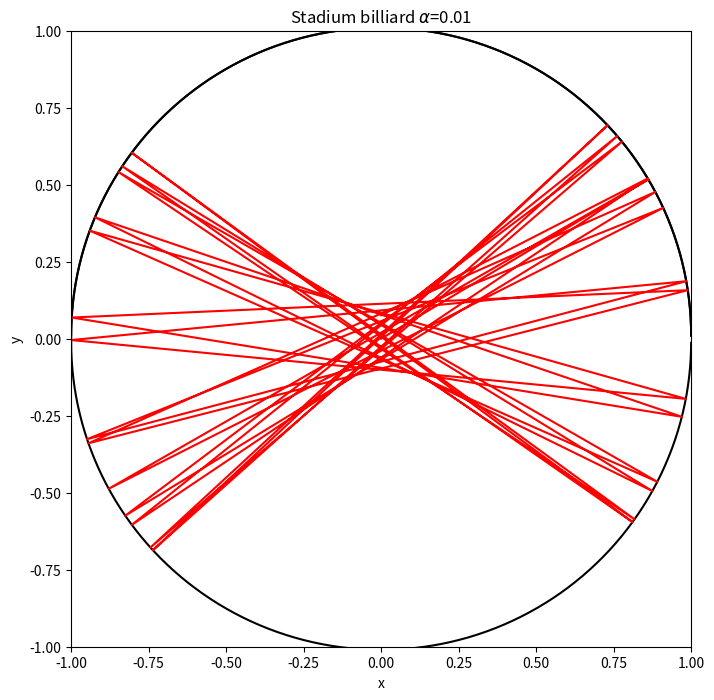

Reproduce this figure in Python.
# -*- coding: utf-8 -*-
"""
Created on Sun Nov 20 11:55:12 2016

@author: 赵晓胜
"""

import matplotlib.pyplot as plt
import numpy as np
class billiard_circle():
    def __init__(self,x_0,y_0,vx_0,vy_0,N,dt):
        self.x_0 = x_0
        self.y_0 = y_0
        self.vx_0 = vx_0
        self.vy_0 = vy_0
        self.N = N
        self.dt = dt
    def motion_calculate(self):
        self.x = []
        self.y = []
        self.vx = []
        self.vy = []
        self.t = [0]
        self.x.append(self.x_0)
        self.y.append(self.y_0)
        self.vx.append(self.vx_0)
        self.vy.append(self.vy_0)
        for i in range(1,self.N):
            self.x.append(self.x[i - 1] + self.vx[i - 1]*self.dt)
            self.y.append(self.y[i - 1] + self.vy[i - 1]*self.dt)
            self.vx.append(self.vx[i - 1])
            self.vy.append(self.vy[i - 1])
            if (np.sqrt( self.x[i]**2+(self.y[i]-0.01)**2 ) > 1.0) and self.y[i]>0.01:
                self.x[i],self.y[i] = self.correct('np.sqrt(x**2+(y-0.01)**2) < 1.0',self.x[i - 1], self.y[i - 1], self.vx[i - 1], self.vy[i - 1])
                self.vx[i],self.vy[i] = self.reflect1(self.x[i],self.y[i],self.vx[i - 1], self.vy[i - 1])
            elif (np.sqrt( self.x[i]**2+(self.y[i]+0.01)**2 ) > 1.0) and self.y[i]<-0.01:
                self.x[i],self.y[i] = self.correct('np.sqrt(x**2+(y+0.01)**2) < 1.0',self.x[i - 1], self.y[i - 1], self.vx[i - 1], self.vy[i - 1])
                self.vx[i],self.vy[i] = self.reflect2(self.x[i],self.y[i],self.vx[i - 1], self.vy[i - 1])
            elif (self.x[i] < -1.0) and self.y[i]>-0.01 and self.y[i]<0.01:
                self.x[i],self.y[i] = self.correct('x>-1.0',self.x[i - 1], self.y[i - 1], self.vx[i - 1], self.vy[i - 1])
                self.vx[i] = - self.vx[i]
            elif (self.x[i] > 1.0) and self.y[i]>-0.01 and self.y[i]<0.01:
                self.x[i],self.y[i] = self.correct('x<1.0',self.x[i - 1], self.y[i - 1], self.vx[i - 1], self.vy[i - 1])
                self.vx[i] = - self.vx[i]
            self.t.append(self.t[i - 1] + self.dt)
              
        return self.x, self.y
        
    def correct(self,condition,x,y,vx,vy):
        vx_c = vx/100.0
        vy_c = vy/100.0
        while eval(condition):
            x = x + vx_c*self.dt
            y = y + vy_c*self.dt
        return x-vx_c*self.dt,y-vy_c*self.dt    
    def reflect1(self,x,y,vx,vy):
        module = np.sqrt(x**2+(y-0.01)**2)  ### normalization
        x = x/module
        y = (y-0.01)/module+0.01
        v = np.sqrt(vx**2+vy**2)
        cos1 = (vx*x+vy*(y-0.01))/v
        cos2 = (vx*(y-0.01)-vy*x)/v
        vt = -v*cos1
        vc = v*cos2 
        vx_n = vt*x+vc*(y-0.01)
        vy_n = vt*(y-0.01)-vc*x
        return vx_n,vy_n
    
    def reflect2(self,x,y,vx,vy):
        module = np.sqrt(x**2+(y+0.01)**2)  ### normalization
        x = x/module
        y = (y+0.01)/module-0.01
        v = np.sqrt(vx**2+vy**2)
        cos1 = (vx*x+vy*(y+0.01))/v
        cos2 = (vx*(y+0.01)-vy*x)/v
        vt = -v*cos1
        vc = v*cos2 
        vx_n = vt*x+vc*(y+0.01)
        vy_n = vt*(y+0.01)-vc*x
        return vx_n,vy_n
        
    def plot(self):
        plt.figure(figsize = (8,8))
        plt.xlim(-1,1)
        plt.ylim(-1,1)
        plt.xlabel('x')
        plt.ylabel('y')
        plt.title('Stadium billiard $\\alpha$=0.01')
        self.plot_boundary()
        plt.plot(self.x,self.y,'r')
        #plt.savefig('chapter3_3.31.png',dpi = 144)
        plt.show()
                
    def plot_boundary(self):
        theta = 0
        x = []
        y = []
        while theta < np.pi:
            x.append(np.cos(theta))
            y.append(np.sin(theta)+0.01)
            theta+= 0.01
        plt.plot(x,y,'k')
        while theta > np.pi and theta< 2*np.pi:
            x.append(np.cos(theta))
            y.append(np.sin(theta)-0.01)
            theta+= 0.01
        plt.plot(x,y,'k')

A=billiard_circle(0,0,1,0.6,5000,0.01)
A.motion_calculate()
A.plot()